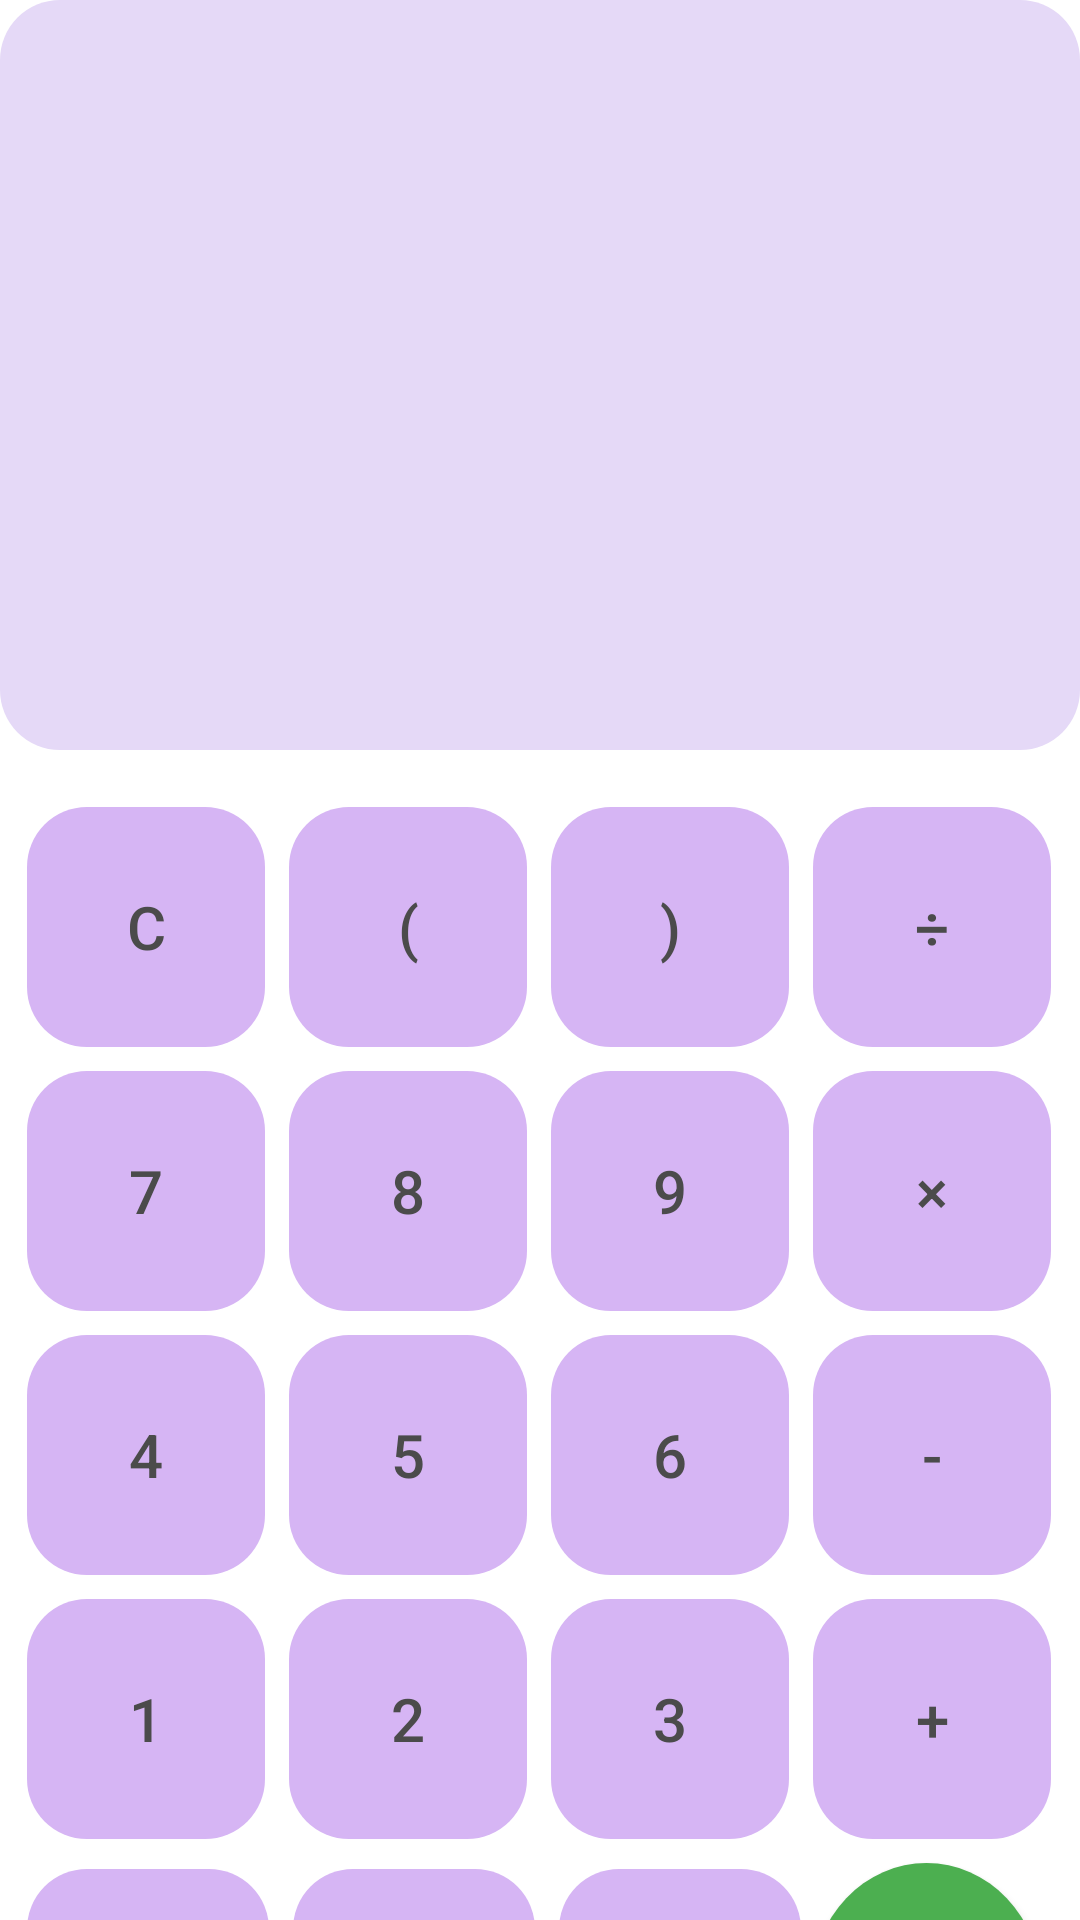

Produce the Android XML layout that renders to this screen, including the resource entries it uses.
<!-- AndroidManifest.xml: application theme Theme.Calculator -->
<!-- res/layout/activity_main.xml -->
<?xml version="1.0" encoding="utf-8"?>
<LinearLayout xmlns:android="http://schemas.android.com/apk/res/android"
    xmlns:app="http://schemas.android.com/apk/res-auto"
    xmlns:tools="http://schemas.android.com/tools"
    android:id="@+id/main"
    android:layout_width="match_parent"
    android:layout_height="match_parent"
    android:orientation="vertical"
    tools:context=".MainActivity">


    <LinearLayout
        android:layout_width="match_parent"
        android:layout_height="250dp"
        android:background="@drawable/bg_style"
        android:backgroundTint="@color/display_area"
        android:gravity="bottom"
        android:orientation="vertical"
        android:padding="30dp"
        tools:layout_editor_absoluteX="-2dp"
        tools:layout_editor_absoluteY="0dp">


        <TextView
            android:id="@+id/inputText"
            android:layout_width="match_parent"
            android:layout_height="wrap_content"
            android:gravity="end"
            android:textColor="@color/text_primary"
            android:textSize="40sp"
            tools:text="5+10-3" />

        <TextView
            android:id="@+id/outputText"
            android:layout_width="match_parent"
            android:layout_height="wrap_content"
            android:gravity="end"
            android:textColor="@color/text_primary"
            android:textSize="60sp"
            tools:text="12">

        </TextView>

    </LinearLayout>

    <TableLayout
        android:layout_width="match_parent"
        android:layout_height="wrap_content"
        android:paddingTop="15dp"
        android:stretchColumns="*"
        android:layout_marginStart="5dp"
        android:layout_marginEnd="5dp">

        <TableRow>

            <androidx.appcompat.widget.AppCompatButton
                android:id="@+id/clearBtn"
                style="@style/Button_Style"
                android:layout_width="75dp"
                android:layout_height="80dp"
                android:text="C" />

            <androidx.appcompat.widget.AppCompatButton
                android:id="@+id/leftBtn"
                style="@style/Button_Style"
                android:layout_width="75dp"
                android:layout_height="80dp"
                android:text="@string/left_bracket" />

            <androidx.appcompat.widget.AppCompatButton
                android:id="@+id/rightBtn"
                style="@style/Button_Style"
                android:layout_width="75dp"
                android:layout_height="80dp"
                android:text="@string/right_bracket" />

            <androidx.appcompat.widget.AppCompatButton
                android:id="@+id/divBtn"
                style="@style/Button_Style"
                android:layout_width="75dp"
                android:layout_height="80dp"
                android:text="@string/division" />

        </TableRow>

    </TableLayout>


    <TableLayout
        android:layout_width="match_parent"
        android:layout_height="wrap_content"
        android:stretchColumns="*"
        android:layout_marginStart="5dp"
        android:layout_marginEnd="5dp">

        <TableRow>

            <androidx.appcompat.widget.AppCompatButton
                android:id="@+id/seven_btn"
                style="@style/Button_Style"
                android:layout_width="75dp"
                android:layout_height="80dp"
                android:text="7" />

            <androidx.appcompat.widget.AppCompatButton
                android:id="@+id/eight_btn"
                style="@style/Button_Style"
                android:layout_width="75dp"
                android:layout_height="80dp"
                android:text="8" />

            <androidx.appcompat.widget.AppCompatButton
                android:id="@+id/nine_btn"
                style="@style/Button_Style"
                android:layout_width="75dp"
                android:layout_height="80dp"
                android:text="9" />

            <androidx.appcompat.widget.AppCompatButton
                android:id="@+id/multiply_btn"
                style="@style/Button_Style"
                android:layout_width="75dp"
                android:layout_height="80dp"
                android:text="@string/multiply" />

        </TableRow>

    </TableLayout>


    <TableLayout
        android:layout_width="match_parent"
        android:layout_height="wrap_content"
        android:stretchColumns="*"
        android:layout_marginStart="5dp"
        android:layout_marginEnd="5dp">

        <TableRow>

            <androidx.appcompat.widget.AppCompatButton
                android:id="@+id/four_btn"
                style="@style/Button_Style"
                android:layout_width="75dp"
                android:layout_height="80dp"
                android:text="4" />

            <androidx.appcompat.widget.AppCompatButton
                android:id="@+id/five_btn"
                style="@style/Button_Style"
                android:layout_width="75dp"
                android:layout_height="80dp"
                android:text="5" />

            <androidx.appcompat.widget.AppCompatButton
                android:id="@+id/six_btn"
                style="@style/Button_Style"
                android:layout_width="75dp"
                android:layout_height="80dp"
                android:text="6" />

            <androidx.appcompat.widget.AppCompatButton
                android:id="@+id/minus_btn"
                style="@style/Button_Style"
                android:layout_width="75dp"
                android:layout_height="80dp"
                android:text="@string/minus" />

        </TableRow>

    </TableLayout>


    <TableLayout
        android:layout_width="match_parent"
        android:layout_height="wrap_content"
        android:stretchColumns="*"
        android:layout_marginStart="5dp"
        android:layout_marginEnd="5dp">

        <TableRow>

            <androidx.appcompat.widget.AppCompatButton
                android:id="@+id/one_btn"
                style="@style/Button_Style"
                android:layout_width="75dp"
                android:layout_height="80dp"
                android:text="1" />

            <androidx.appcompat.widget.AppCompatButton
                android:id="@+id/two_btn"
                style="@style/Button_Style"
                android:layout_width="75dp"
                android:layout_height="80dp"
                android:text="2" />

            <androidx.appcompat.widget.AppCompatButton
                android:id="@+id/three_btn"
                style="@style/Button_Style"
                android:layout_width="75dp"
                android:layout_height="80dp"
                android:text="3" />

            <androidx.appcompat.widget.AppCompatButton
                android:id="@+id/add_btn"
                style="@style/Button_Style"
                android:layout_width="75dp"
                android:layout_height="80dp"
                android:text="@string/add" />

        </TableRow>

    </TableLayout>


    <TableLayout
        android:layout_width="match_parent"
        android:layout_height="wrap_content"
        android:stretchColumns="*"
        android:layout_marginStart="5dp"
        android:layout_marginEnd="5dp">

        <TableRow>

            <androidx.appcompat.widget.AppCompatButton
                android:id="@+id/arrow_btn"
                style="@style/Button_Style"
                android:layout_width="75dp"
                android:layout_height="80dp"
                android:text="@string/arrows"
                android:layout_marginStart="8dp"/>

            <androidx.appcompat.widget.AppCompatButton
                android:id="@+id/zero_btn"
                style="@style/Button_Style"
                android:layout_width="75dp"
                android:layout_height="80dp"
                android:text="0" />

            <androidx.appcompat.widget.AppCompatButton
                android:id="@+id/decimal_btn"
                style="@style/Button_Style"
                android:layout_width="75dp"
                android:layout_height="80dp"
                android:text="@string/decimal" />

            <androidx.appcompat.widget.AppCompatButton
                android:id="@+id/equal_btn"
                android:layout_width="70dp"
                android:layout_height="80dp"
                android:background="@drawable/equal_btn"
                android:layout_marginEnd="8dp"
                android:text="@string/equal"
                android:textSize="25sp"
                android:layout_marginTop="4dp"/>

        </TableRow>

    </TableLayout>


</LinearLayout>
<!-- resources referenced by this layout -->
<resources>
  <color name="display_area">#E5D9F7</color>
  <color name="text_primary">#4B4B4B</color>
  <!-- drawable bg_style (drawable) -->
  <?xml version="1.0" encoding="utf-8"?>
  <selector xmlns:android="http://schemas.android.com/apk/res/android">
      <item>
      <shape android:shape="rectangle">
      <solid android:color="@color/display_area" />
      <corners android:radius="20dp" />
      <padding
          android:left="8dp"
          android:top="8dp"
          android:right="8dp"
          android:bottom="8dp" />
      </shape>
      </item>
  </selector>
  <!-- drawable equal_btn (drawable) -->
  <shape xmlns:android="http://schemas.android.com/apk/res/android"
      android:shape="oval">
      <solid android:color="@color/green_button" /> 
      <padding
          android:left="8dp"
          android:top="8dp"
          android:right="8dp"
          android:bottom="8dp" />
  </shape>
  <string name="add">+</string>
  <string name="arrows">⌫</string>
  <string name="decimal">.</string>
  <string name="division">÷</string>
  <string name="equal">=</string>
  <string name="left_bracket">(</string>
  <string name="minus">-</string>
  <string name="multiply">×</string>
  <string name="right_bracket">)</string>
  <style name="Button_Style" parent="Widget.Material3.Button">
          <item name="android:layout_margin">4dp</item> 
          <item name="android:background">@drawable/bg_style</item> 
          <item name="android:textColor">@color/button_text</item>
          <item name="android:textSize">20sp</item>
          <item name="android:padding">12dp</item>
          <item name="android:gravity">center</item>
          <item name="backgroundTint">@color/accent_violet</item>
      </style>
  <style name="Theme.Calculator" parent="Base.Theme.Calculator" />
  <color name="green_button">#4CAF50</color>
  <color name="button_text">#4B4B4B</color>
  <color name="accent_violet">#D6B5F4</color>
  <style name="Base.Theme.Calculator" parent="Theme.Material3.DayNight.NoActionBar">
          
          <item name="colorPrimary">@color/accent_lavender</item>
          <item name="colorOnPrimary">@color/button_text</item>
          <item name="colorSecondary">@color/accent_violet</item>
          <item name="colorSurface">@color/background</item>
          <item name="colorOnSurface">@color/text_primary</item>
          <item name="android:colorBackground">@color/background</item>
  
          
          <item name="android:statusBarColor" tools:targetApi="l">?attr/colorPrimary</item>
  
      </style>
  <color name="accent_lavender">#E6D0FA</color>
  <color name="background">#FFFFFF</color>
</resources>
